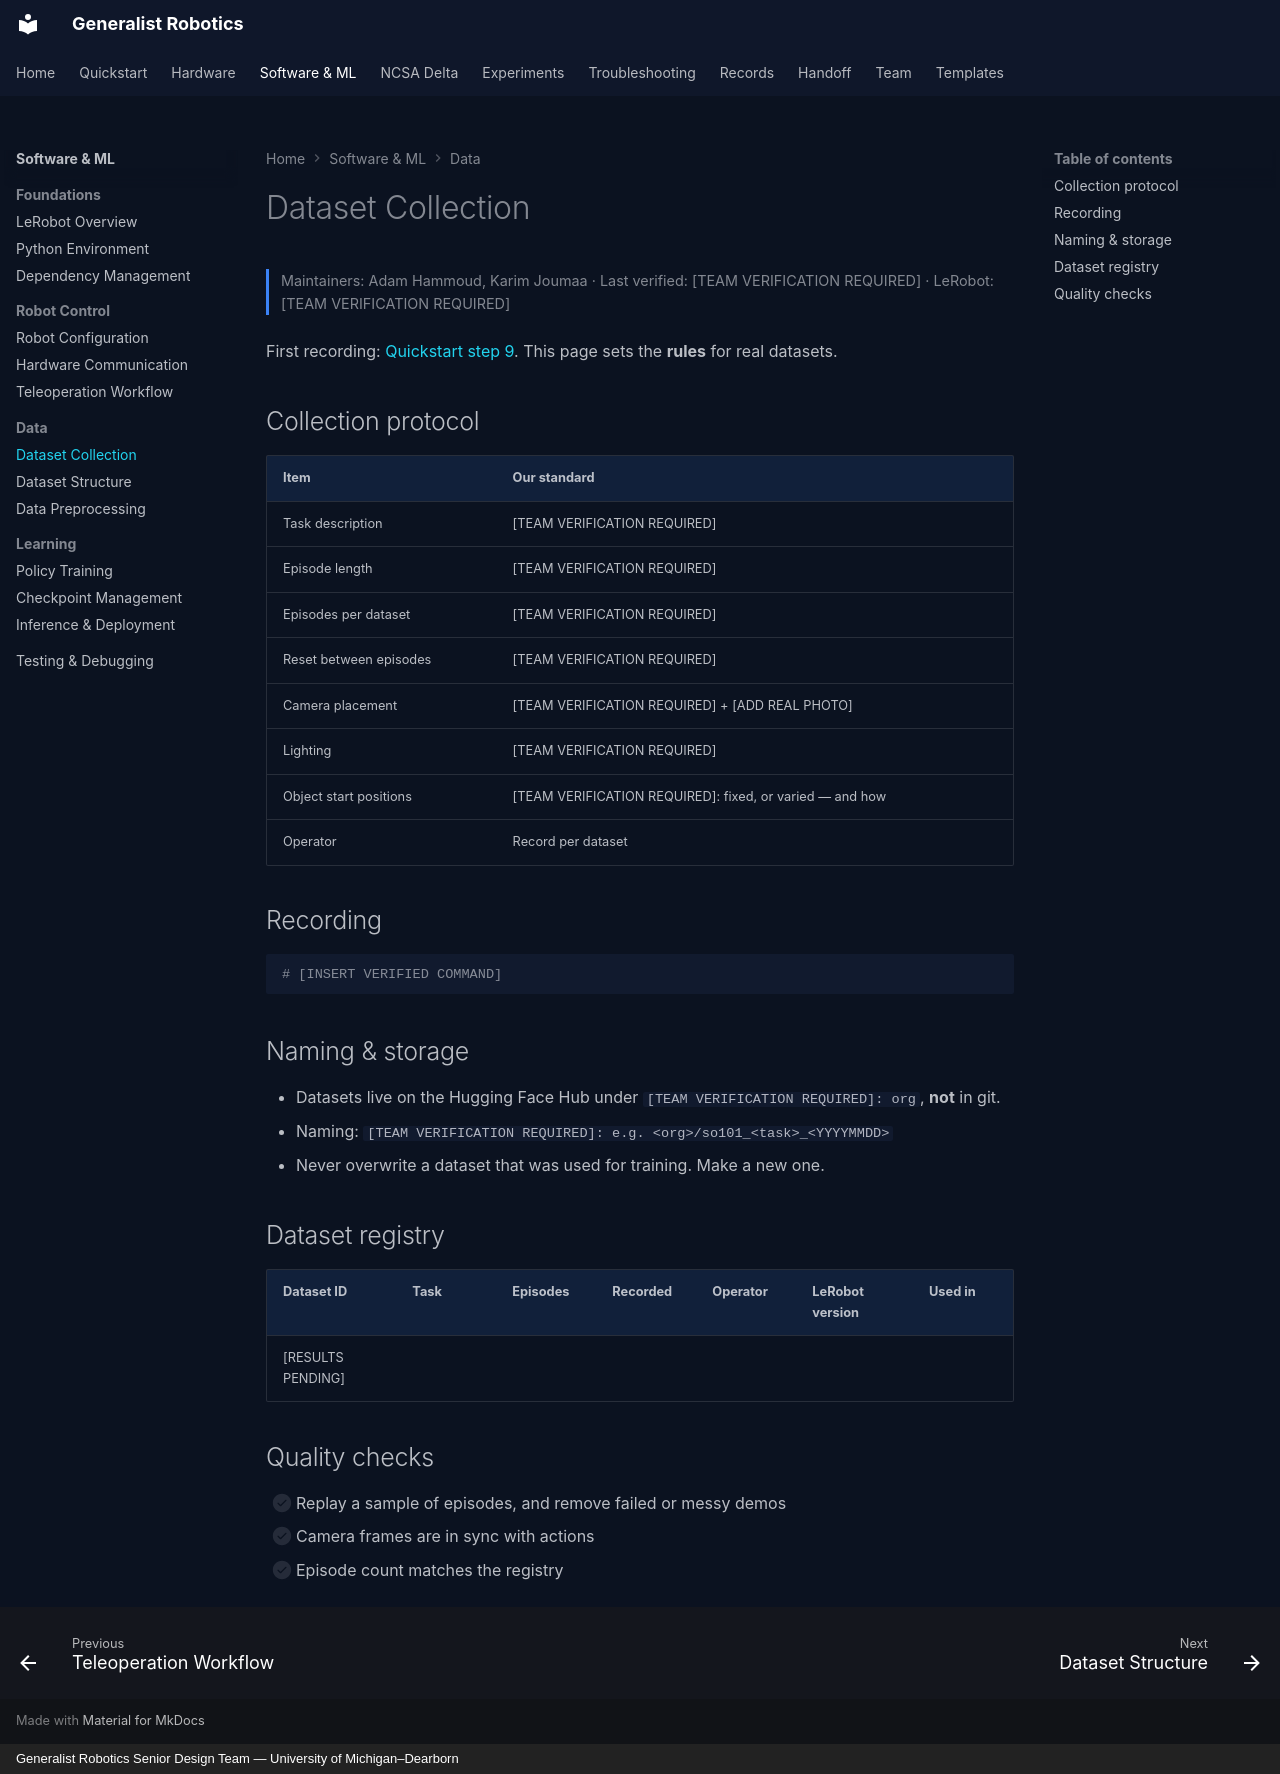

repository: eshkembi18/UMD-Robotics · page: software/dataset-collection/index.html · generator: mkdocs · copyright: Generalist Robotics Senior Design Team — University of Michigan–Dearborn

# Dataset Collection

<p class="gr-meta">Maintainers: Adam Hammoud, Karim Joumaa · Last verified: [TEAM VERIFICATION REQUIRED] · LeRobot: [TEAM VERIFICATION REQUIRED]</p>

First recording: [Quickstart step 9](../quickstart/09-first-recording.md). This page sets the **rules** for real datasets.

## Collection protocol

| Item | Our standard |
|---|---|
| Task description | [TEAM VERIFICATION REQUIRED] |
| Episode length | [TEAM VERIFICATION REQUIRED] |
| Episodes per dataset | [TEAM VERIFICATION REQUIRED] |
| Reset between episodes | [TEAM VERIFICATION REQUIRED] |
| Camera placement | [TEAM VERIFICATION REQUIRED] + [ADD REAL PHOTO] |
| Lighting | [TEAM VERIFICATION REQUIRED] |
| Object start positions | [TEAM VERIFICATION REQUIRED]: fixed, or varied — and how |
| Operator | Record per dataset |

## Recording

```bash
# [INSERT VERIFIED COMMAND]
```

## Naming & storage

- Datasets live on the Hugging Face Hub under `[TEAM VERIFICATION REQUIRED]: org`, **not** in git.
- Naming: `[TEAM VERIFICATION REQUIRED]: e.g. <org>/so101_<task>_<YYYYMMDD>`
- Never overwrite a dataset that was used for training. Make a new one.

## Dataset registry

| Dataset ID | Task | Episodes | Recorded | Operator | LeRobot version | Used in |
|---|---|---|---|---|---|---|
| [RESULTS PENDING] | | | | | | |

## Quality checks

- [ ] Replay a sample of episodes, and remove failed or messy demos
- [ ] Camera frames are in sync with actions
- [ ] Episode count matches the registry
